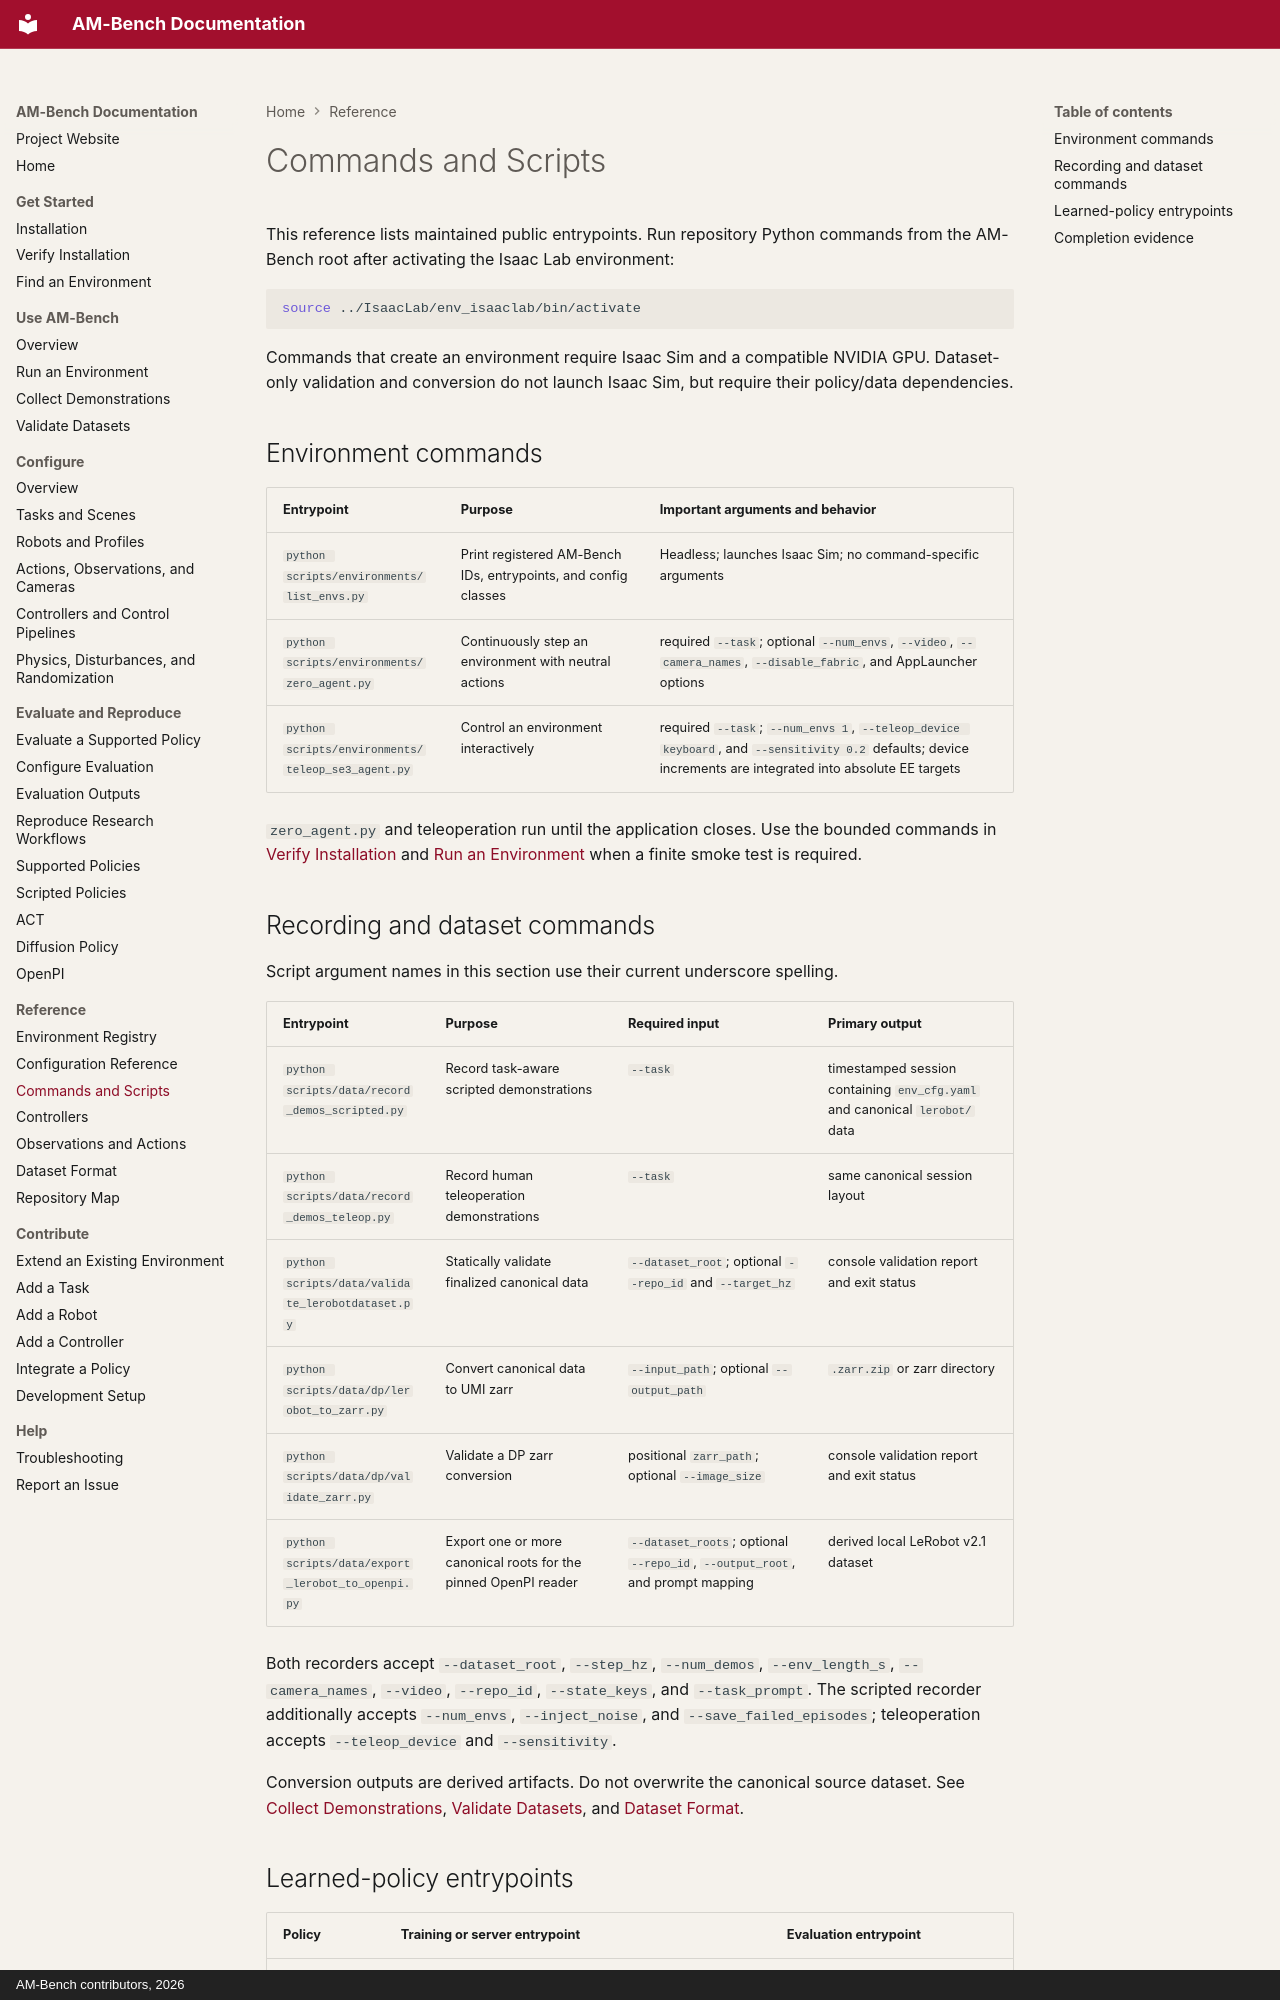

repository: ambench/ambench.github.io · page: reference/commands/index.html · generator: mkdocs · copyright: AM-Bench contributors, 2026

# Commands and Scripts

This reference lists maintained public entrypoints. Run repository Python commands from the AM-Bench root after activating the Isaac Lab environment:

```bash
source ../IsaacLab/env_isaaclab/bin/activate
```

Commands that create an environment require Isaac Sim and a compatible NVIDIA GPU. Dataset-only validation and conversion do not launch Isaac Sim, but require their policy/data dependencies.

## Environment commands

| Entrypoint | Purpose | Important arguments and behavior |
| --- | --- | --- |
| `python scripts/environments/list_envs.py` | Print registered AM-Bench IDs, entrypoints, and config classes | Headless; launches Isaac Sim; no command-specific arguments |
| `python scripts/environments/zero_agent.py` | Continuously step an environment with neutral actions | required `--task`; optional `--num_envs`, `--video`, `--camera_names`, `--disable_fabric`, and AppLauncher options |
| `python scripts/environments/teleop_se3_agent.py` | Control an environment interactively | required `--task`; `--num_envs 1`, `--teleop_device keyboard`, and `--sensitivity 0.2` defaults; device increments are integrated into absolute EE targets |

`zero_agent.py` and teleoperation run until the application closes. Use the bounded commands in [Verify Installation](../getting-started/first-run.md) and [Run an Environment](../workflows/run-environment.md) when a finite smoke test is required.

## Recording and dataset commands

Script argument names in this section use their current underscore spelling.

| Entrypoint | Purpose | Required input | Primary output |
| --- | --- | --- | --- |
| `python scripts/data/record_demos_scripted.py` | Record task-aware scripted demonstrations | `--task` | timestamped session containing `env_cfg.yaml` and canonical `lerobot/` data |
| `python scripts/data/record_demos_teleop.py` | Record human teleoperation demonstrations | `--task` | same canonical session layout |
| `python scripts/data/validate_lerobotdataset.py` | Statically validate finalized canonical data | `--dataset_root`; optional `--repo_id` and `--target_hz` | console validation report and exit status |
| `python scripts/data/dp/lerobot_to_zarr.py` | Convert canonical data to UMI zarr | `--input_path`; optional `--output_path` | `.zarr.zip` or zarr directory |
| `python scripts/data/dp/validate_zarr.py` | Validate a DP zarr conversion | positional `zarr_path`; optional `--image_size` | console validation report and exit status |
| `python scripts/data/export_lerobot_to_openpi.py` | Export one or more canonical roots for the pinned OpenPI reader | `--dataset_roots`; optional `--repo_id`, `--output_root`, and prompt mapping | derived local LeRobot v2.1 dataset |

Both recorders accept `--dataset_root`, `--step_hz`, `--num_demos`, `--env_length_s`, `--camera_names`, `--video`, `--repo_id`, `--state_keys`, and `--task_prompt`. The scripted recorder additionally accepts `--num_envs`, `--inject_noise`, and `--save_failed_episodes`; teleoperation accepts `--teleop_device` and `--sensitivity`.

Conversion outputs are derived artifacts. Do not overwrite the canonical source dataset. See [Collect Demonstrations](../workflows/collect-demos.md), [Validate Datasets](../workflows/validate-data.md), and [Dataset Format](dataset-format.md).
